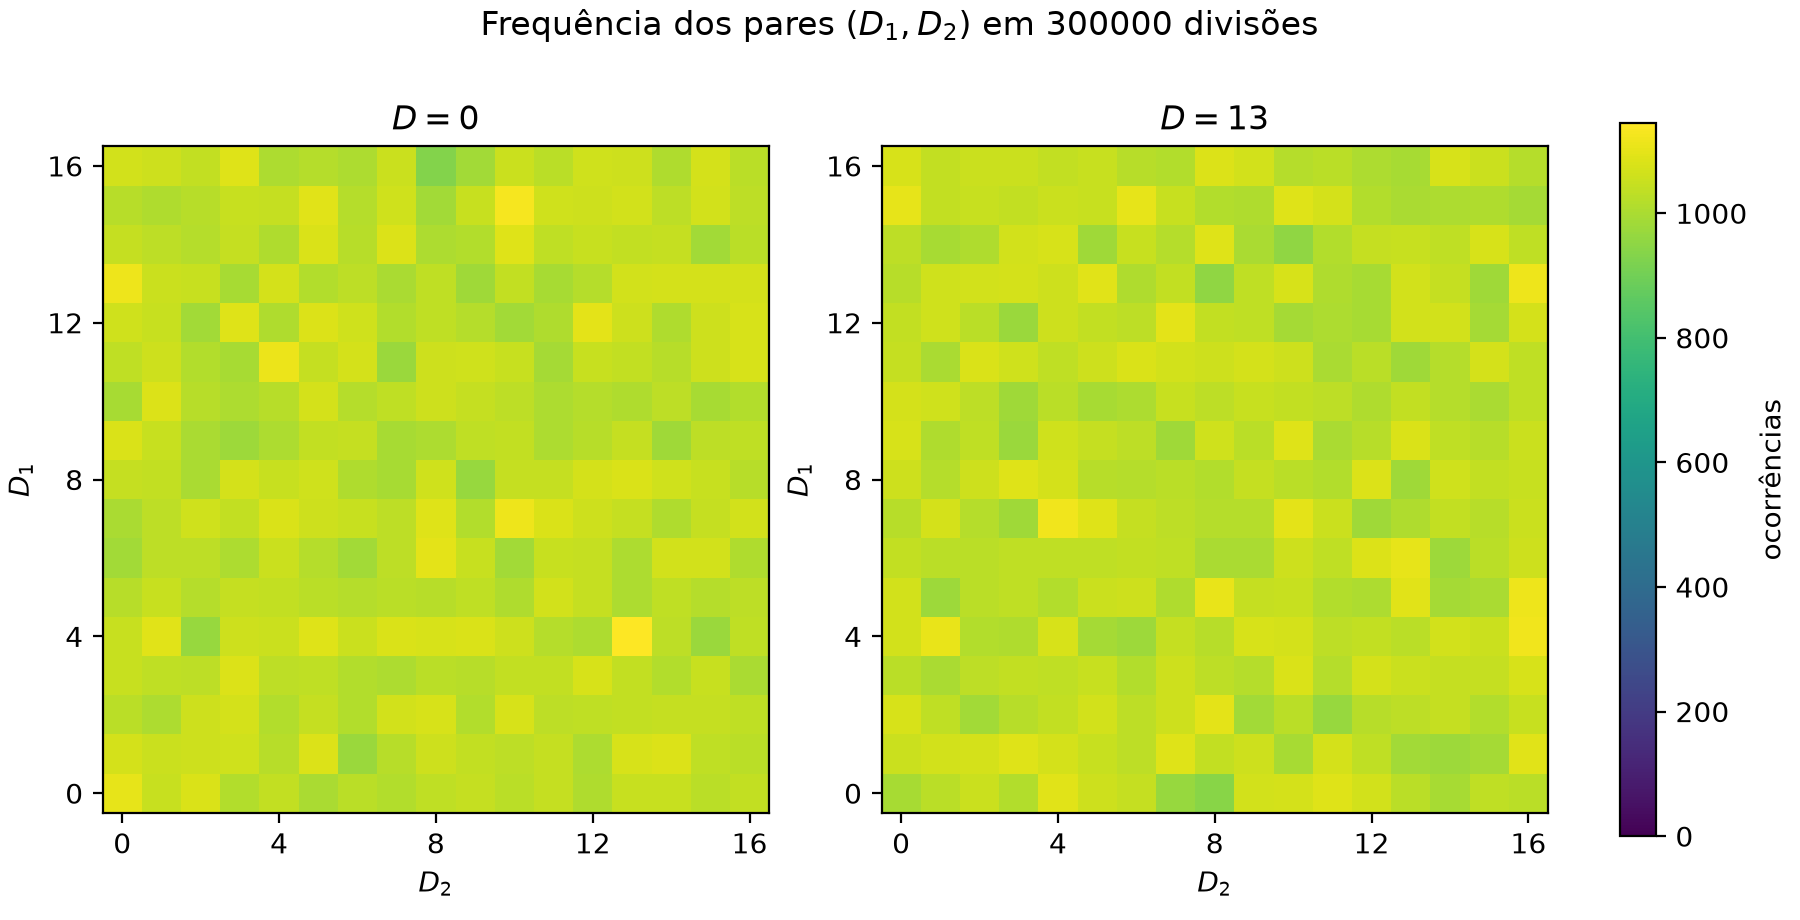

Values plotted in this chart, from the file beside it:
D1, D2, contagem_D0, contagem_D13
0, 0, 1103, 994
0, 1, 1050, 1027
0, 2, 1082, 1055
0, 3, 1015, 1011
0, 4, 1041, 1093
0, 5, 1000, 1060
0, 6, 1025, 1043
0, 7, 1012, 968
0, 8, 1036, 943
0, 9, 1045, 1067
0, 10, 1028, 1073
0, 11, 1043, 1091
0, 12, 1009, 1065
0, 13, 1047, 1027
0, 14, 1048, 996
0, 15, 1026, 1036
0, 16, 1038, 1026
1, 0, 1069, 1055
1, 1, 1052, 1067
1, 2, 1056, 1069
1, 3, 1063, 1087
1, 4, 1020, 1073
1, 5, 1086, 1050
1, 6, 974, 1029
1, 7, 1022, 1091
1, 8, 1058, 1040
1, 9, 1040, 1056
1, 10, 1031, 993
1, 11, 1044, 1072
1, 12, 1005, 1034
1, 13, 1075, 988
1, 14, 1086, 976
1, 15, 1034, 992
1, 16, 1025, 1095
2, 0, 1026, 1077
2, 1, 1003, 1035
2, 2, 1060, 985
2, 3, 1070, 1021
2, 4, 1012, 1038
2, 5, 1044, 1065
2, 6, 1011, 1033
2, 7, 1068, 1056
2, 8, 1074, 1099
2, 9, 1015, 988
2, 10, 1077, 1026
2, 11, 1033, 969
2, 12, 1037, 1021
2, 13, 1042, 1030
2, 14, 1043, 1043
2, 15, 1043, 1013
2, 16, 1036, 1051
3, 0, 1050, 1025
3, 1, 1034, 999
3, 2, 1029, 1031
3, 3, 1084, 1042
3, 4, 1033, 1037
3, 5, 1035, 1048
3, 6, 1014, 1014
3, 7, 1006, 1060
3, 8, 1027, 1030
... 229 more rows
